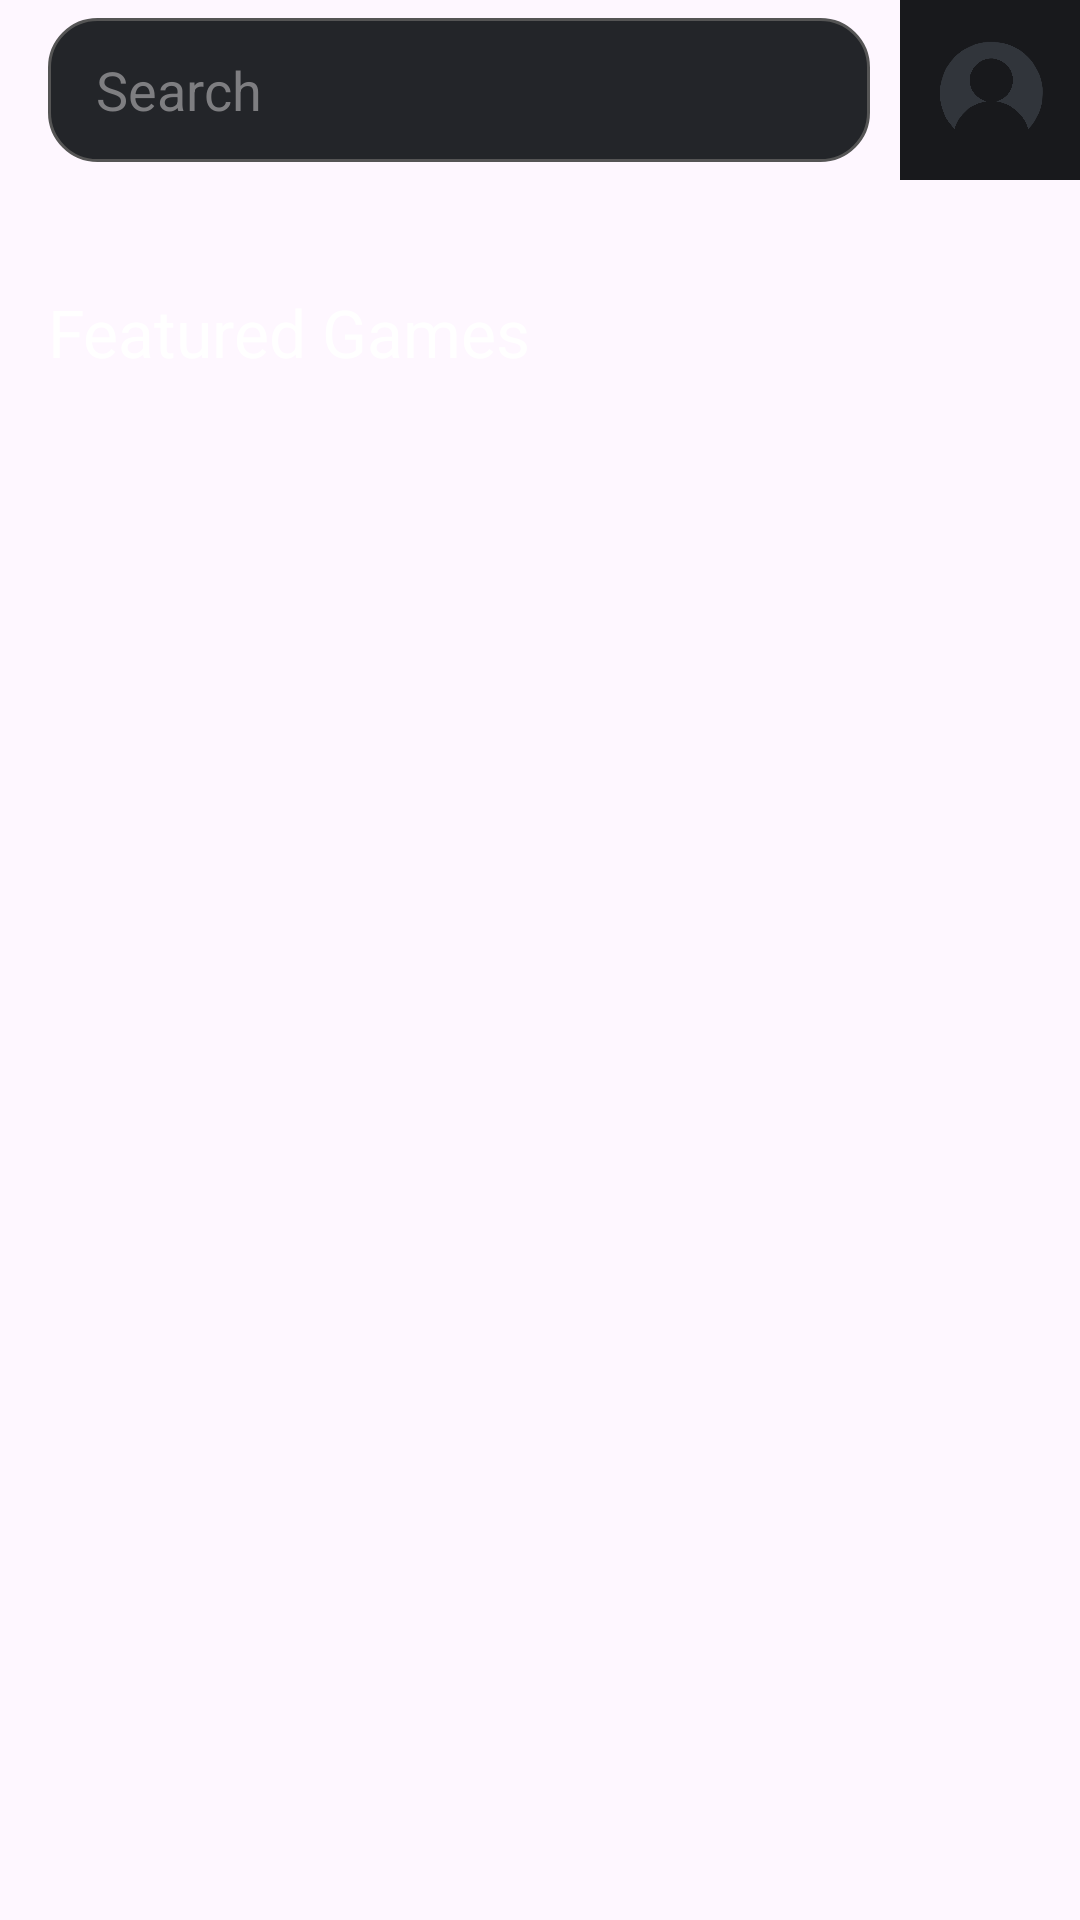

The Android layout XML behind this screen, and the referenced resources:
<!-- AndroidManifest.xml: application theme Theme.GCR -->
<!-- res/layout/home_screen_fragment.xml -->
<?xml version="1.0" encoding="utf-8"?>
<androidx.constraintlayout.widget.ConstraintLayout xmlns:android="http://schemas.android.com/apk/res/android"
    xmlns:app="http://schemas.android.com/apk/res-auto"
    xmlns:tools="http://schemas.android.com/tools"
    android:layout_width="match_parent"
    android:layout_height="match_parent">

    <LinearLayout
        android:id="@+id/toolbar"
        android:layout_width="match_parent"
        android:layout_height="wrap_content"
        android:gravity="center_vertical"
        android:orientation="horizontal"
        android:paddingLeft="16dp"
        app:layout_constraintTop_toTopOf="parent">

        
        <EditText
            android:id="@+id/searchBar"
            android:layout_width="0dp"
            android:layout_height="48dp"
            android:layout_weight="1"
            android:background="@drawable/search_background_drawable"
            android:hint="Search"
            android:inputType="text"
            android:paddingLeft="16dp"
            android:textColor="@color/white"
            android:textColorHint="#7E7E81" />

        
        <ImageButton
            android:id="@+id/searchIcon"
            android:layout_width="60dp"
            android:layout_height="60dp"
            android:layout_marginStart="10dp"
            android:background="@color/bakgraound_black"
            android:clickable="true"
            android:focusable="true"
            android:padding="12dp"
            android:scaleType="centerCrop"
            android:src="@drawable/ic_usuario" />

    </LinearLayout>

    <androidx.recyclerview.widget.RecyclerView
        android:id="@+id/filterRow"
        android:layout_width="match_parent"
        android:layout_height="wrap_content"
        android:layout_marginHorizontal="16dp"
        android:overScrollMode="never"
        android:paddingVertical="8dp"
        app:layout_constraintTop_toBottomOf="@id/toolbar"
        tools:layout_editor_absoluteX="16dp" />


    
    <TextView
        android:id="@+id/titleFeatured"
        android:layout_width="wrap_content"
        android:layout_height="wrap_content"
        android:text="Featured Games"
        android:textSize="22sp"
        android:textColor="@color/white"
        android:layout_marginTop="20dp"
        app:layout_constraintTop_toBottomOf="@id/filterRow"
        app:layout_constraintStart_toStartOf="parent"
        android:layout_marginHorizontal="16dp" />

    
    <androidx.recyclerview.widget.RecyclerView
        android:id="@+id/recyclerGames"
        android:layout_width="0dp"
        android:layout_height="0dp"
        android:layout_marginTop="12dp"
        app:layout_constraintTop_toBottomOf="@id/titleFeatured"
        app:layout_constraintBottom_toBottomOf="parent"
        app:layout_constraintStart_toStartOf="parent"
        app:layout_constraintEnd_toEndOf="parent"
        android:layout_marginHorizontal="12dp"/>

</androidx.constraintlayout.widget.ConstraintLayout>
<!-- resources referenced by this layout -->
<resources>
  <color name="bakgraound_black">#18191c</color>
  <color name="white">#FFFFFFFF</color>
  <!-- drawable ic_usuario: png bitmap (drawable, 35217 bytes) -->
  <!-- drawable search_background_drawable (drawable) -->
  <?xml version="1.0" encoding="utf-8"?>
  <shape xmlns:android="http://schemas.android.com/apk/res/android" android:shape="rectangle">
      <solid android:color="@color/gray_game_card_background"/>
      <corners android:radius="16dp"/>
  
      
      <padding
          android:left="12dp"
          android:top="8dp"
          android:right="12dp"
          android:bottom="8dp"/>
  
      
      <stroke
          android:width="1dp"
          android:color="#555555" />
  
      
      <size
          android:width="0dp"
          android:height="48dp" />
  
  
  </shape>
  <style name="Theme.GCR" parent="Base.Theme.GCR" />
  <color name="gray_game_card_background">#232529</color>
  <style name="Base.Theme.GCR" parent="Theme.Material3.DayNight.NoActionBar">
          
          <item name="colorPrimary">@color/review_blue</item>
          
      </style>
  <color name="review_blue">#03A9F4</color>
      green
</resources>
